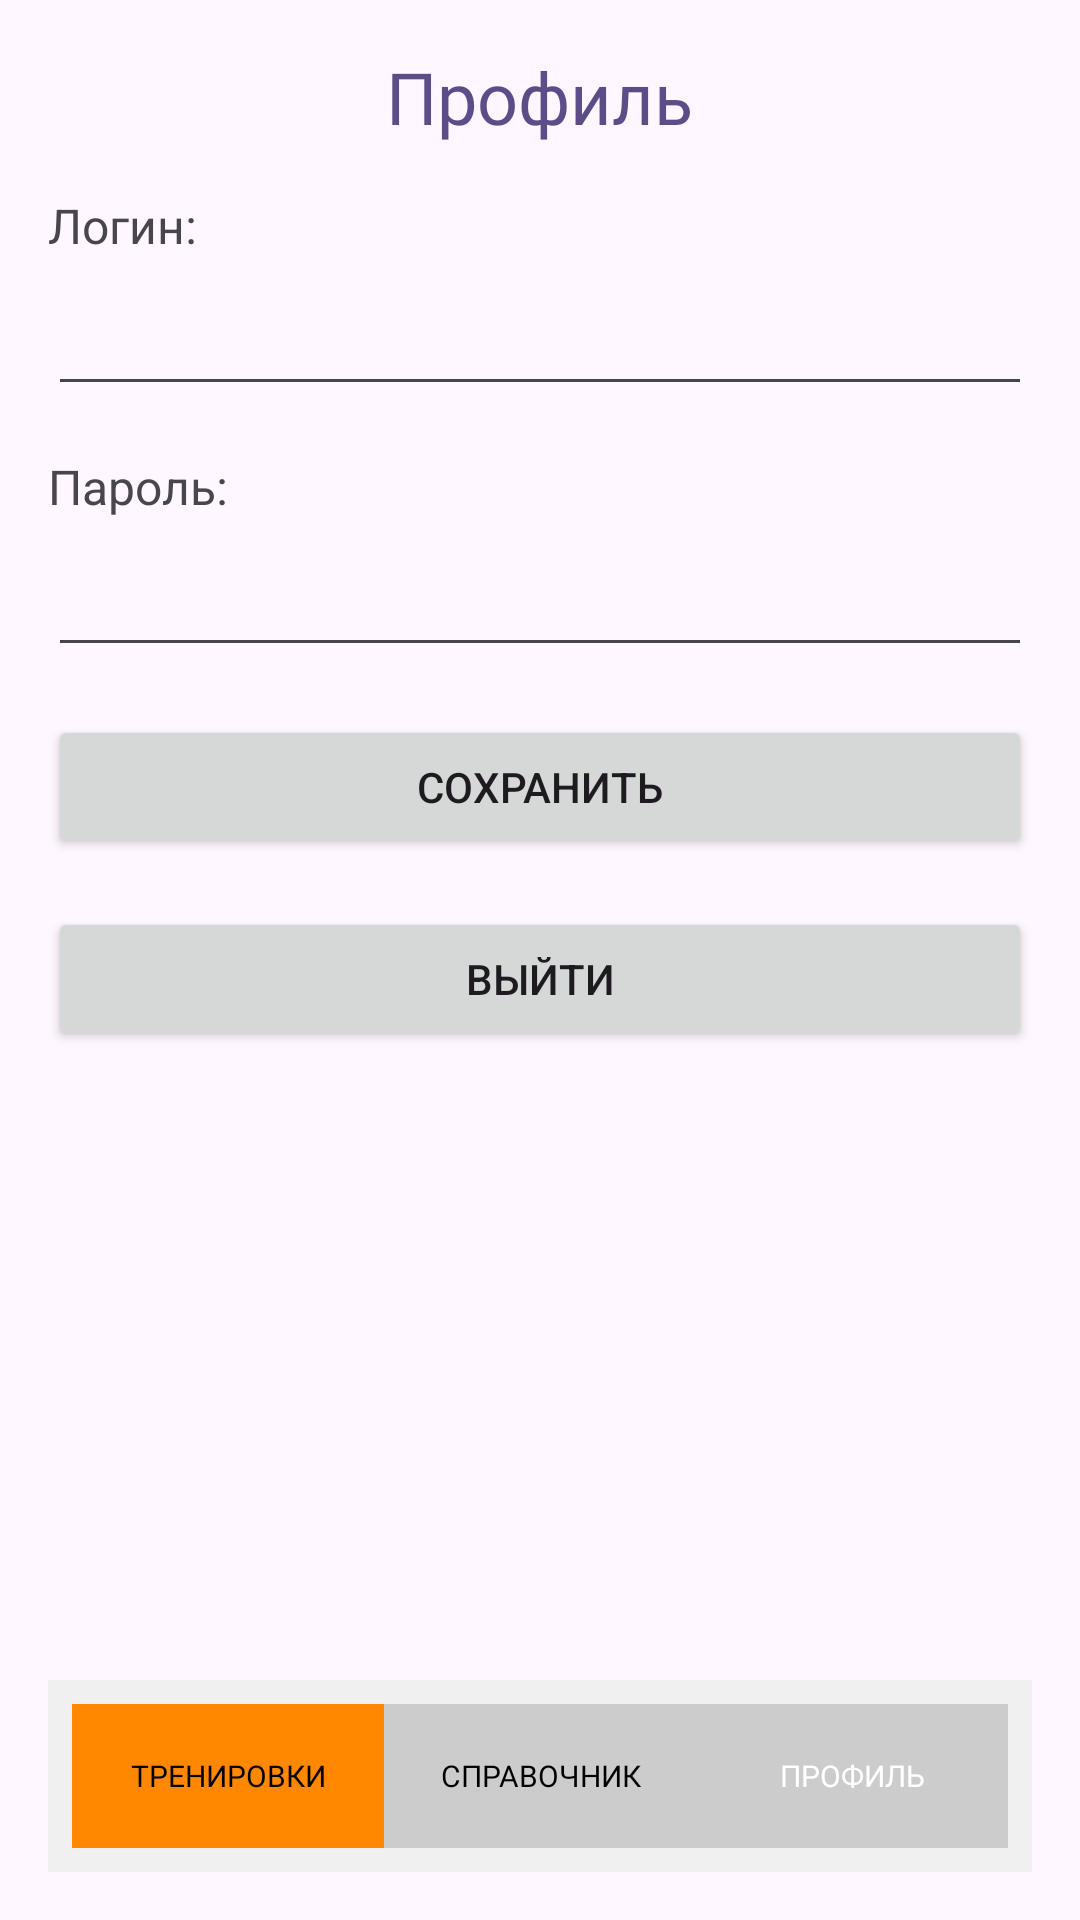

Layout XML and referenced resources for this Android screen:
<!-- AndroidManifest.xml: application theme Theme.My_Personal_Trainer -->
<!-- res/layout/activity_profile.xml -->
<?xml version="1.0" encoding="utf-8"?>
<LinearLayout xmlns:android="http://schemas.android.com/apk/res/android"
    android:layout_width="match_parent"
    android:layout_height="match_parent"
    android:orientation="vertical"
    android:padding="16dp">

    <TextView
        android:id="@+id/tvTitle"
        android:layout_width="wrap_content"
        android:layout_height="wrap_content"
        android:text="Профиль"
        android:fontFamily="@font/font1bold"
        android:textColor="#5d4c87"
        android:textSize="24sp"
        android:layout_marginBottom="16dp"
        android:layout_gravity="center"/>

    
    <LinearLayout
        android:layout_width="match_parent"
        android:layout_height="0dp"
        android:layout_weight="1"
        android:orientation="vertical">

        <TextView
            android:layout_width="wrap_content"
            android:layout_height="wrap_content"
            android:text="Логин:"
            android:layout_marginBottom="8dp"
            android:textSize="16sp" />

        <EditText
            android:id="@+id/etUsername"
            android:layout_width="match_parent"
            android:layout_height="wrap_content"
            android:layout_marginBottom="16dp" />

        <TextView
            android:layout_width="wrap_content"
            android:layout_height="wrap_content"
            android:text="Пароль:"
            android:layout_marginBottom="8dp"
            android:textSize="16sp" />

        <EditText
            android:id="@+id/etPassword"
            android:layout_width="match_parent"
            android:layout_height="wrap_content"
            android:inputType="textPassword"
            android:layout_marginBottom="16dp" />

        <Button
            android:id="@+id/btnSave"
            android:layout_width="match_parent"
            android:layout_height="wrap_content"
            android:text="Сохранить"
            android:layout_marginBottom="16dp" />

        <Button
            android:id="@+id/btnLogout"
            android:layout_width="match_parent"
            android:layout_height="wrap_content"
            android:text="Выйти" />
    </LinearLayout>

    
    <LinearLayout
        android:id="@+id/bottomButtonLayout"
        android:layout_width="match_parent"
        android:layout_height="wrap_content"
        android:gravity="center"
        android:orientation="horizontal"
        android:background="#F0F0F0"
        android:padding="8dp">

        
        <Button
            android:id="@+id/btnPage1"
            android:layout_width="0dp"
            android:layout_height="wrap_content"
            android:layout_weight="1"
            android:background="#FF8800"
            android:fontFamily="@font/font1"
            android:text="Тренировки"
            android:textColor="#000000"
            android:textSize="10sp" />

        
        <Button
            android:id="@+id/btnPage2"
            android:layout_width="0dp"
            android:layout_height="wrap_content"
            android:layout_weight="1"
            android:background="#CCCCCC"
            android:fontFamily="@font/font1"
            android:text="Справочник"
            android:textColor="#000000"
            android:textSize="10sp" />

        
        <Button
            android:id="@+id/btnPage3"
            android:layout_width="0dp"
            android:layout_height="wrap_content"
            android:layout_weight="1"
            android:background="#CCCCCC"
            android:fontFamily="@font/font1"
            android:text="Профиль"
            android:textColor="#FFFFFF"
            android:textSize="10sp" />
    </LinearLayout>

</LinearLayout>
<!-- resources referenced by this layout -->
<resources>
  <style name="Theme.My_Personal_Trainer" parent="Base.Theme.My_Personal_Trainer" />
  <style name="Base.Theme.My_Personal_Trainer" parent="Theme.Material3.DayNight.NoActionBar">
          
          
      </style>
</resources>
